The GitHub repository Sammy199710/TFM_PROYECTO_UNIR_2024 contains a labelled image folder "data" with 2 categories: healthy, infected. Examples follow, each with its label.

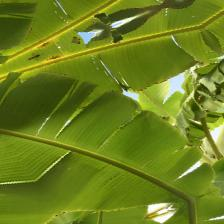
Label: healthy

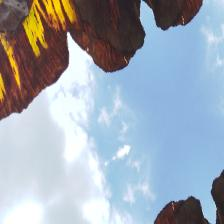
Label: infected

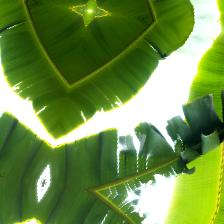
Label: healthy

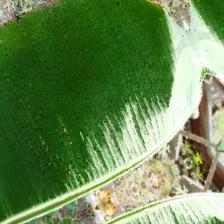
Label: infected

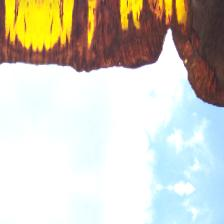
Label: infected

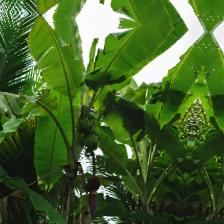
Label: healthy
